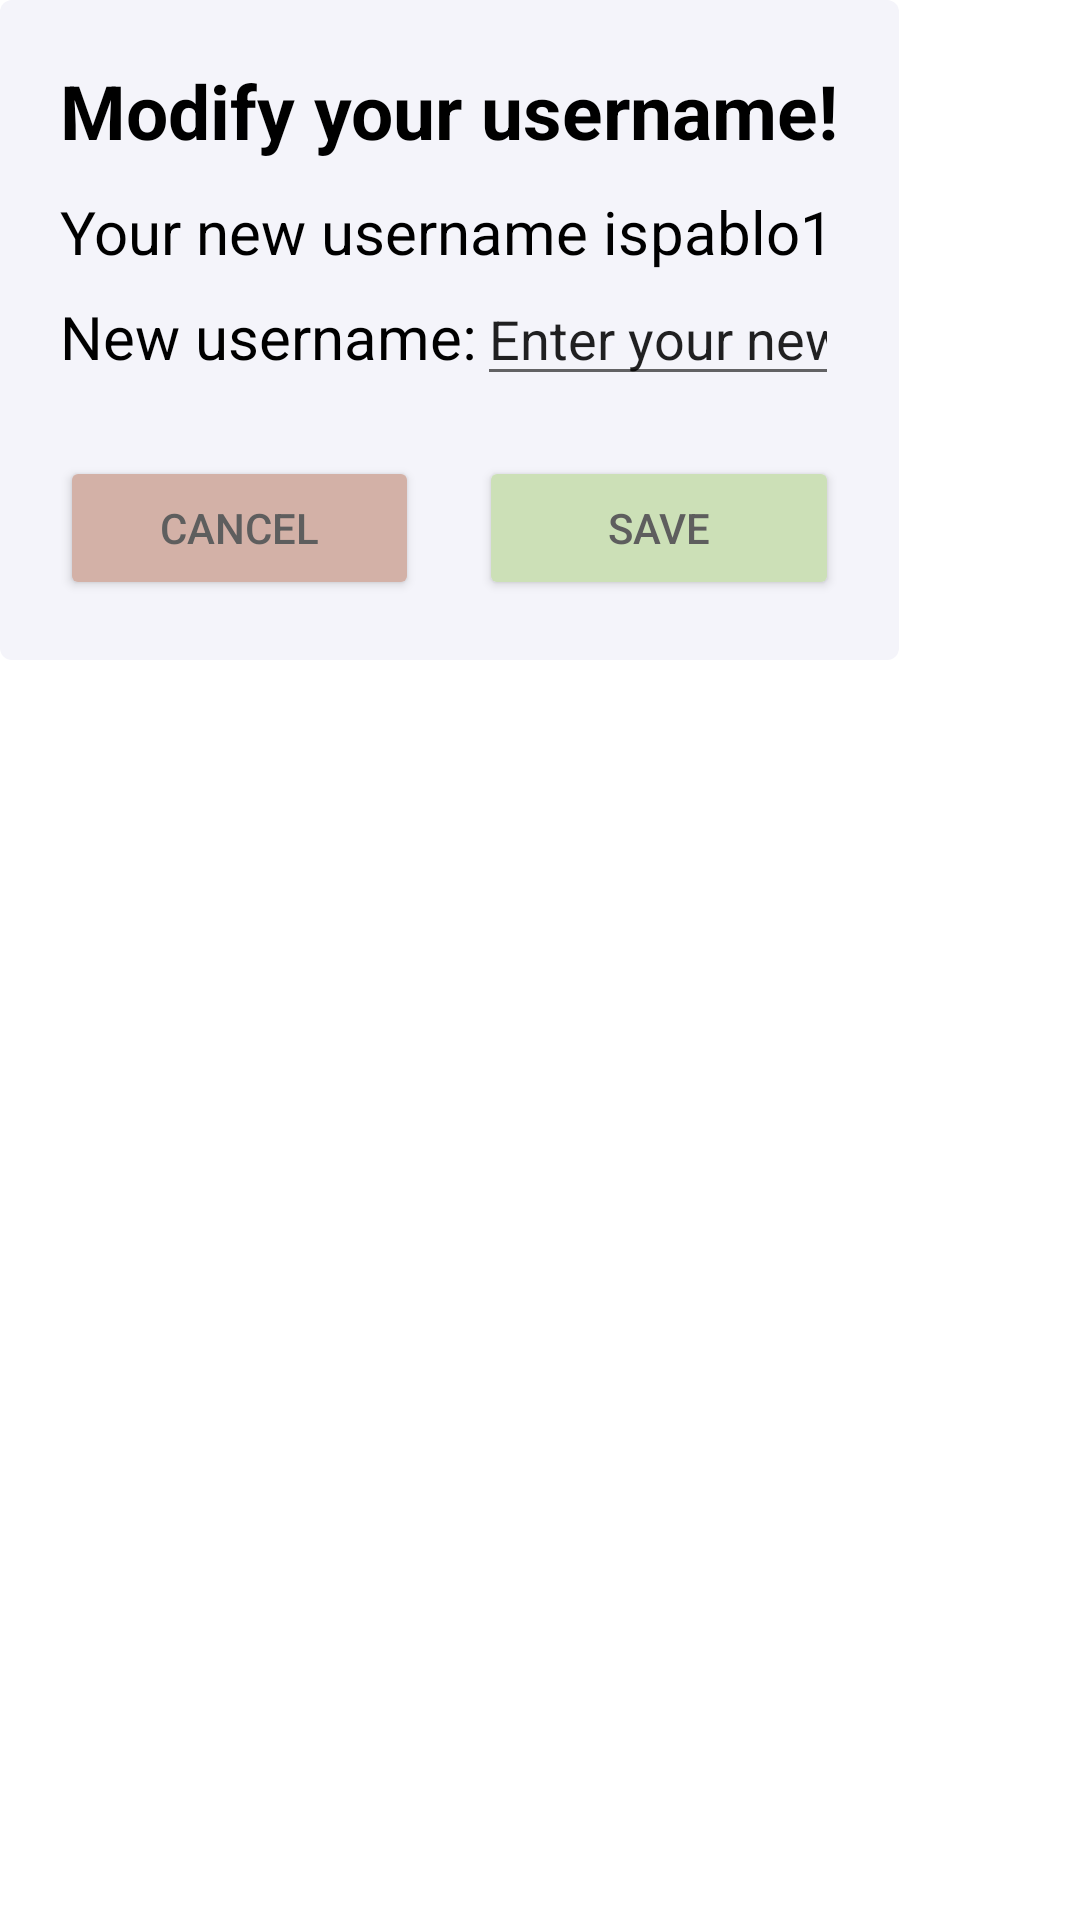

The Android layout XML behind this screen, and the referenced resources:
<!-- AndroidManifest.xml: application theme Theme.LoginAndSignUp -->
<!-- res/layout/activity_modify_username.xml -->
<?xml version="1.0" encoding="utf-8"?>
<LinearLayout xmlns:android="http://schemas.android.com/apk/res/android"
    xmlns:app="http://schemas.android.com/apk/res-auto"
    xmlns:tools="http://schemas.android.com/tools"
    android:layout_width="match_parent"
    android:layout_height="match_parent"
    tools:context=".ModifyUsername"
    android:orientation="vertical">

    <LinearLayout
        android:layout_width="wrap_content"
        android:layout_height="0dip"
        android:layout_weight="0.4"
        android:gravity="start"
        android:orientation="horizontal"
        android:background="@color/white">

        <LinearLayout
            android:layout_width="wrap_content"
            android:layout_height="wrap_content"
            android:gravity="start"
            android:orientation="horizontal"
            android:background="@color/white"
            android:baselineAligned="true">

            <LinearLayout
                android:layout_width="0dip"
                android:layout_height="wrap_content"
                android:layout_weight="0.50"
                android:background="@drawable/bg9"
                android:layout_gravity="center_vertical"
                android:orientation="vertical">

                <TextView
                    android:id="@+id/modifyProfileMessage"
                    android:layout_width="match_parent"
                    android:layout_height="wrap_content"
                    android:paddingHorizontal="20dp"
                    android:paddingTop="20dp"
                    android:paddingBottom="10dp"
                    android:text="@string/textModifyUsername"
                    android:textSize="25sp"
                    android:textColor="@color/black"
                    android:textStyle="bold"/>

                <LinearLayout
                    android:id="@+id/modifyImageContainer"
                    android:layout_width="match_parent"
                    android:layout_height="wrap_content"
                    android:paddingHorizontal="20dp"
                    android:paddingBottom="20dp"
                    android:gravity="start"
                    android:orientation="vertical">

                    <LinearLayout
                        android:layout_width="wrap_content"
                        android:layout_height="wrap_content"
                        android:gravity="start"
                        android:orientation="horizontal">

                        <TextView
                            android:layout_width="match_parent"
                            android:layout_height="wrap_content"
                            android:text="@string/textCurrentUsername"
                            android:textSize="20sp"
                            android:textColor="@color/black"/>

                        <TextView
                            android:id="@+id/currentUsername"
                            android:layout_width="match_parent"
                            android:layout_height="wrap_content"
                            android:text="pablo1"
                            android:textSize="20sp"
                            android:textColor="@color/black"/>

                    </LinearLayout>

                    <LinearLayout
                        android:layout_width="match_parent"
                        android:layout_height="wrap_content"
                        android:gravity="start"
                        android:orientation="horizontal">

                        <TextView
                            android:layout_width="wrap_content"
                            android:layout_height="wrap_content"
                            android:text="@string/textNewUsername"
                            android:textSize="20sp"
                            android:textColor="@color/black"/>

                        <EditText
                            android:id="@+id/newUsernameInput"
                            android:layout_height="wrap_content"
                            android:layout_width="match_parent"
                            android:inputType="text"
                            android:text="@string/textNewUsernameInput"
                            android:gravity="start"/>

                    </LinearLayout>

                </LinearLayout>

                <LinearLayout
                    android:layout_width="match_parent"
                    android:layout_height="wrap_content"
                    android:gravity="start"
                    android:orientation="horizontal">

                    <Button
                        android:id="@+id/modifyAvatarCancelButton"
                        android:layout_width="0dip"
                        android:layout_height="wrap_content"
                        android:layout_weight="0.5"
                        android:layout_marginBottom="20dp"
                        android:layout_marginStart="20dp"
                        android:layout_marginEnd="10dp"
                        android:backgroundTint="@color/red_1"
                        android:text="@string/cancelButton"
                        android:textColor="@color/gray_1"/>

                    <Button
                        android:id="@+id/modifyAvatarSaveButton"
                        android:layout_width="0dip"
                        android:layout_height="wrap_content"
                        android:layout_weight="0.5"
                        android:layout_marginBottom="20dp"
                        android:layout_marginStart="10dp"
                        android:layout_marginEnd="20dp"
                        android:backgroundTint="@color/green_1"
                        android:text="@string/saveButton"
                        android:textColor="@color/gray_1"/>
                </LinearLayout>

            </LinearLayout>

        </LinearLayout>

    </LinearLayout>


</LinearLayout>
<!-- resources referenced by this layout -->
<resources>
  <color name="black">#FF000000</color>
  <color name="gray_1">#5e5e5e</color>
  <color name="green_1">#CCE0B7</color>
  <color name="red_1">#d3b1a7</color>
  <color name="white">#FFFFFFFF</color>
  <!-- drawable bg9 (drawable) -->
  <?xml version="1.0" encoding="UTF-8"?>
  <shape xmlns:android="http://schemas.android.com/apk/res/android">
      <solid android:color="#F4F4FA"/>
      <corners android:radius="4dp"/>
      <padding android:left="0dp" android:top="0dp" android:right="0dp" android:bottom="0dp" />
  </shape>
  <string name="cancelButton">Cancel</string>
  <string name="saveButton">Save</string>
  <string name="textCurrentUsername">Your new username is </string>
  <string name="textModifyUsername">Modify your username!</string>
  <string name="textNewUsername">New username: </string>
  <string name="textNewUsernameInput">Enter your new username</string>
  <style name="Theme.LoginAndSignUp" parent="Theme.MaterialComponents.DayNight.NoActionBar">
          
          <item name="colorPrimary">@color/purple_500</item>
          <item name="colorPrimaryVariant">@color/purple_700</item>
          <item name="colorOnPrimary">@color/white</item>
          
          <item name="colorSecondary">@color/teal_200</item>
          <item name="colorSecondaryVariant">@color/teal_700</item>
          <item name="colorOnSecondary">@color/black</item>
          
          <item name="android:statusBarColor" tools:targetApi="l">@color/green_1</item>
          
      </style>
  <color name="purple_500">#FF6200EE</color>
  <color name="purple_700">#FF3700B3</color>
  <color name="teal_200">#FF03DAC5</color>
  <color name="teal_700">#FF018786</color>
</resources>
